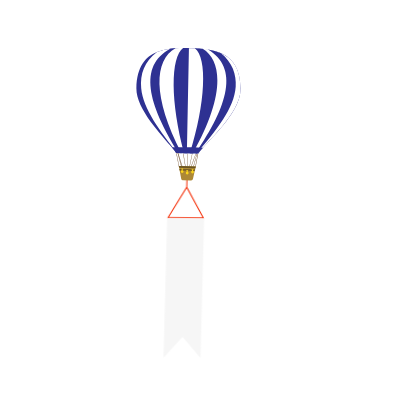
t = 0.00 s
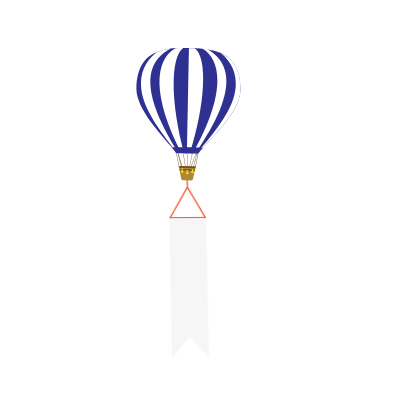
t = 1.95 s
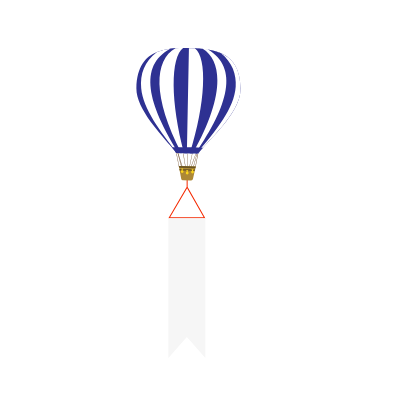
t = 3.80 s
t = 5.00 s: frame unchanged from t = 3.80 s, image omitted
t = 6.20 s: frame unchanged from t = 3.80 s, image omitted
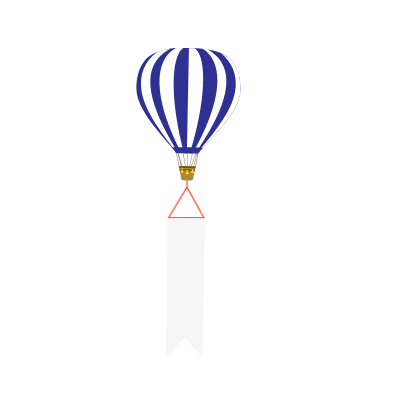
t = 8.70 s

The animated SVG that drew these frames (rendered in a browser with its animation timeline set to each time). Animation: 6 CSS @keyframes rules; frames cover the first 8.70 s, repeats indefinitely.

<svg width="400" height="400" xmlns="http://www.w3.org/2000/svg">
 

 <style>#banner {
    animation-name: m1h;
    animation-duration: .4s;
	animation-direction: alternate;
	
    animation-timing-function: linear;
    animation-iteration-count: infinite;
    transform-origin: top;
    
    transform-box: fill-box;

  }

@keyframes  m1h {
  0%{transform: rotateZ(.5deg) skew(-1deg)}
  100%{transform: rotateZ(-.5deg) skew(1deg)}
}
   
   
 #fan {
    animation-name: fm1h;
    animation-duration: .15s;
       animation-direction: inherit;
	
    animation-timing-function: linear;
    animation-iteration-count: infinite;
    transform-origin: 50% 50%;
    
    transform-box: fill-box;

  }

@keyframes  fm1h {
  0%{transform: rotateX(0deg) }
  100%{transform: rotateX(360deg) }
}

#clouds {
    animation: map1 20s  linear infinite;
   animation-direction: inherit;
  }
  @keyframes map1 {
    0%{ transform: translateY(-450px)}
   
    100%{ transform: translateY(450px)}
  }


  #clouds2 {
    animation: map2 40s   linear infinite;
   animation-direction: inherit;
    
  }
  @keyframes map2 {
    0%{ transform: translateY(-900px)}
    
   
    100%{ transform: translateY(900px)}
  }</style>
 <title>balloon</title>
 <g>
  <title>Layer 1</title>
  <g id="Layer_22">
   <g id="banner">
    <g id="Layer_21">
     <g id="svg_31">
      <path id="svg_32" fill="#f42900" d="m205.35,218.29l-17.71,-31.29l0,-14l-1,0l0,14l-18.26,31.33l36.97,-0.04zm-35.23,-1l17,-29.15l16.51,29.15l-33.51,0z"/>
      <polygon id="svg_33" fill="#f6f6f6" points="205.35000610351562,357.9800109863281 205.35000610351562,218.2899932861328 168.3800048828125,218.2899932861328 168.3800048828125,357.9800109863281 186.8599853515625,336.9200134277344 205.35000610351562,357.9800109863281 "/>
     </g>
    </g>
   </g>
   <g id="Layer_35">
    <g id="svg_34">
     <rect transform="rotate(-88.86 -2.59001 583.74)" id="svg_35" fill="#603913" height="0.32" width="13.56" y="765.36999" x="418.28"/>
     <rect transform="rotate(-9.25 -263.71 48.61)" id="svg_36" fill="#603913" height="14.54" width="0.32" y="223.11" x="160.44"/>
     <rect id="svg_37" fill="#603913" transform="matrix(0.95 -0.3 0.3 0.95 -35.23 135.33)" height="15.58" width="0.32" y="80.66799" x="198.57696"/>
     <rect transform="rotate(-78.54 -72.94 546.12)" id="svg_38" fill="#603913" height="0.32" width="14.54" y="727.86" x="350.73"/>
     <rect transform="rotate(-70.11 -125.43 505.87)" id="svg_39" fill="#603913" height="0.32" width="15.6" y="688" x="300.21"/>
     <rect transform="rotate(-15.44 -273.2 96.25)" id="svg_40" fill="#603913" height="14.04" width="0.36" y="270.81" x="146.17"/>
     <rect transform="rotate(-11.39 -267.64 64.08)" id="svg_41" fill="#603913" height="13.89" width="0.36" y="238.73" x="149.86"/>
     <rect transform="rotate(-75.5 -89.92 535.83)" id="svg_42" fill="#603913" height="0.36" width="14.06" y="717.65002" x="338.32"/>
     <rect transform="rotate(-79.58 -61.55 556.78)" id="svg_43" fill="#603913" height="0.36" width="14.04" y="738.87003" x="368.09"/>
    </g>
   </g>
   <g id="Layer_34">
    <path id="svg_44" fill="#2e3192" d="m240.47,90.07c-0.4,20.43 -25.19,44.05 -37.52,57.71c-1.95,2.16 -3.58,4.07 -4.76,5.68l-22.06,-0.46c-0.95,-1.42 -2.23,-3.06 -3.74,-4.9c-11.46,-14 -36.42,-39.21 -36,-60.11c0.42,-21.33 9.06,-31.39 20.58,-36a51.8,51.8 0 0 1 13.1,-3.2l5.66,-0.49l0,0c2.5,-0.14 5,-0.19 7.49,-0.19c2,0 4,0 6,0.06c23.22,0.43 52.03,2.48 51.25,41.9z"/>
   </g>
   <g id="Layer_33">
    <path id="svg_45" fill="#fff" d="m240.47,90.07c-0.46,23.65 -33.63,51.58 -42.28,63.39l-3.89,-0.07l2.07,-105a106.79,106.79 0 0 1 11.85,1.15a52,52 0 0 1 12.86,3.62c11.45,5.04 19.82,15.43 19.39,36.91z"/>
   </g>
   <g id="Layer_32">
    <path id="svg_46" fill="#2e3192" d="m181.68,153.14l-3.11,-0.06c-33.92,-49.16 -42.85,-89 -8.51,-104.31l5.66,-0.49l0,0c-9.72,12.91 -5.72,47.72 5.96,104.86z"/>
   </g>
   <g id="Layer_31">
    <path id="svg_47" fill="#fff" d="m178.57,153.08l-1.37,0c-17.13,-22.28 -34.12,-44.13 -36,-64.94c-1.29,-13.92 3.16,-26.56 15.8,-36.14a51.8,51.8 0 0 1 13.1,-3.2c-31.54,17.29 -22.61,54.69 8.47,104.28z"/>
   </g>
   <g id="Layer_30">
    <path id="svg_48" fill="#fff" d="m184.2,153.19l-2.75,-0.06c-29.24,-56.2 -27.21,-93.17 -6,-104.84c2.6,-0.15 5.21,-0.21 7.78,-0.21c-9.67,12.92 -10.66,48.05 0.97,105.11z"/>
   </g>
   <g id="Layer_29">
    <path id="svg_49" fill="#2e3192" d="m189.23,48.14l-2.07,105.11l-3,-0.06c-13.68,-50.19 -13.96,-96.19 -0.86,-105.19l5.93,0.14z"/>
   </g>
   <g id="Layer_28">
    <path id="svg_50" fill="#fff" d="m202.39,48.81l5.67,0.71c33.71,16.64 23.22,56.1 -12.6,103.89l-3.11,-0.06c13.88,-56.63 19.26,-91.26 10.04,-104.54z"/>
   </g>
   <g id="Layer_27">
    <path id="svg_51" fill="#2e3192" d="m235.69,86.77c-1.43,21.53 -19.3,43.39 -38.87,66.67l-1.36,0c33,-48.32 43.38,-85.39 12.59,-103.93c0.05,0 0.11,0 0.17,0a52,52 0 0 1 12.86,3.62c11.24,9.31 15.45,21.05 14.61,33.64z"/>
   </g>
   <g id="Layer_26">
    <path id="svg_52" fill="#2e3192" d="m194.86,48.25c3.05,0.18 5.92,0.36 7.81,0.55c20.76,12.5 21.33,49.54 -10.09,104.55l-2.75,0c13.88,-56.68 -11.12,-106.06 5.03,-105.1z"/>
   </g>
   <g id="Layer_25">
    <path id="svg_53" fill="#fff" d="m188.93,48.13l-2.07,105.11l3,0.06c15.68,-49.63 17.77,-95.61 5,-105l-5.93,-0.17z"/>
   </g>
   <g id="Layer_24">
    <path id="svg_54" fill="#2e3192" d="m203,147.78c-1.95,2.16 -3.58,4.07 -4.76,5.68l-22.11,-0.46c-0.95,-1.42 -2.23,-3.06 -3.74,-4.9l0,-0.87c11.91,0.04 18.94,-0.23 30.61,0.55z"/>
   </g>
   <g id="Layer_23">
    <g id="svg_55">
     <g id="svg_56">
      <path id="svg_57" fill="#ad8835" d="m195.79,166.44l-0.39,1.7l-0.28,1.27l-0.34,1.46l-1.84,8.13a1.89,1.89 0 0 1 -1.88,1.47l-8.06,-0.16a1.88,1.88 0 0 1 -1.81,-1.54l-1.53,-8.23l-0.27,-1.47l-0.24,-1.28l-0.32,-1.71l16.96,0.36z"/>
      <polygon id="svg_58" fill="#6b5421" points="195.79000854492188,166.44000244140625 195.39999389648438,168.13999938964844 179.14999389648438,167.82000732421875 178.82998657226562,166.11000061035156 195.79000854492188,166.44000244140625 "/>
      <polygon id="svg_59" fill="#6b5421" points="195.1199951171875,169.41000366210938 194.77999877929688,170.8699951171875 179.66000366210938,170.57000732421875 179.3800048828125,169.10000610351562 195.1199951171875,169.41000366210938 "/>
     </g>
     <g id="svg_60">
      <path id="svg_61" fill="#fad41c" d="m188.59,173.08a1.4,1.4 0 1 1 -1.37,-1.42a1.4,1.4 0 0 1 1.37,1.42z"/>
      <path id="svg_62" fill="#fad41c" d="m187.89,170.78l-1.3,0a0.39,0.39 0 1 1 0,-0.77l1.29,0a0.38,0.38 0 0 1 0.38,0.4a0.39,0.39 0 0 1 -0.37,0.37z"/>
      <rect transform="rotate(1.13 -236.11 -30.37)" id="svg_63" fill="#fad41c" height="1.17" width="1.11" y="162.39" x="190.56"/>
     </g>
     <g id="svg_64">
      <path id="svg_65" fill="#fad41c" d="m193.92,172.09a1.39,1.39 0 0 1 -2.78,-0.05a1.4,1.4 0 0 1 1.42,-1.37a1.39,1.39 0 0 1 1.36,1.42z"/>
      <path id="svg_66" fill="#fad41c" d="m193.22,169.79l-1.29,0a0.4,0.4 0 0 1 -0.38,-0.4a0.39,0.39 0 0 1 0.39,-0.38l1.3,0a0.39,0.39 0 0 1 0.38,0.39a0.38,0.38 0 0 1 -0.4,0.39z"/>
      <rect transform="rotate(1.13 -236.13 -30.47)" id="svg_67" fill="#fad41c" height="1.17" width="1.11" y="161.31" x="195.88"/>
     </g>
     <g id="svg_68">
      <path id="svg_69" fill="#fad41c" d="m183.61,171.61a1.39,1.39 0 1 1 -1.36,-1.42a1.4,1.4 0 0 1 1.36,1.42z"/>
      <path id="svg_70" fill="#fad41c" d="m182.91,169.31l-1.29,0a0.38,0.38 0 0 1 -0.38,-0.4a0.39,0.39 0 0 1 0.39,-0.38l1.3,0a0.39,0.39 0 0 1 0.38,0.39a0.38,0.38 0 0 1 -0.4,0.39z"/>
      <rect transform="rotate(1.13 -236.14 -30.27)" id="svg_71" fill="#fad41c" height="1.17" width="1.11" y="161.03" x="185.56"/>
     </g>
    </g>
   </g>
  </g>
  <style type="text/css">:root {
        --animate-duration: 1s;
        --animate-delay: 1s;
        --animate-repeat: 1;
      }
      
       .animate__animated {
        -webkit-animation-duration: 1s;
        animation-duration: 1s;
        -webkit-animation-duration: var(--animate-duration);
        animation-duration: var(--animate-duration);
        -webkit-animation-fill-mode: both;
        animation-fill-mode: both;
      }
    @-webkit-keyframes headShake {
            0% {
                -webkit-transform: translateX(0);
                transform: translateX(0)
            }

            6.5% {
                -webkit-transform: translateX(-6px) rotateY(-9deg);
                transform: translateX(-6px) rotateY(-9deg)
            }

            18.5% {
                -webkit-transform: translateX(5px) rotateY(7deg);
                transform: translateX(5px) rotateY(7deg)
            }

            31.5% {
                -webkit-transform: translateX(-3px) rotateY(-5deg);
                transform: translateX(-3px) rotateY(-5deg)
            }

            43.5% {
                -webkit-transform: translateX(2px) rotateY(3deg);
                transform: translateX(2px) rotateY(3deg)
            }

            50% {
                -webkit-transform: translateX(0);
                transform: translateX(0)
            }
        }

        @keyframes headShake {
            0% {
                -webkit-transform: translateX(0);
                transform: translateX(0)
            }

            6.5% {
                -webkit-transform: translateX(-6px) rotateY(-9deg);
                transform: translateX(-6px) rotateY(-9deg)
            }

            18.5% {
                -webkit-transform: translateX(5px) rotateY(7deg);
                transform: translateX(5px) rotateY(7deg)
            }

            31.5% {
                -webkit-transform: translateX(-3px) rotateY(-5deg);
                transform: translateX(-3px) rotateY(-5deg)
            }

            43.5% {
                -webkit-transform: translateX(2px) rotateY(3deg);
                transform: translateX(2px) rotateY(3deg)
            }

            50% {
                -webkit-transform: translateX(0);
                transform: translateX(0)
            }
        }

        .animate__headShake {
            -webkit-animation-timing-function: ease-in-out;
            animation-timing-function: ease-in-out;
            -webkit-animation-name: headShake;
            animation-name: headShake
        }
    .animate__animated.animate__infinite {
          -webkit-animation-iteration-count: infinite;
          animation-iteration-count: infinite;
        }
    
    .animate__animated.animate__slower {
          -webkit-animation-duration: calc(1s * 8);
          animation-duration: calc(1s * 8);
          -webkit-animation-duration: calc(var(--animate-duration) * 8);
          animation-duration: calc(var(--animate-duration) * 8);
        }</style>
 </g>
</svg>
